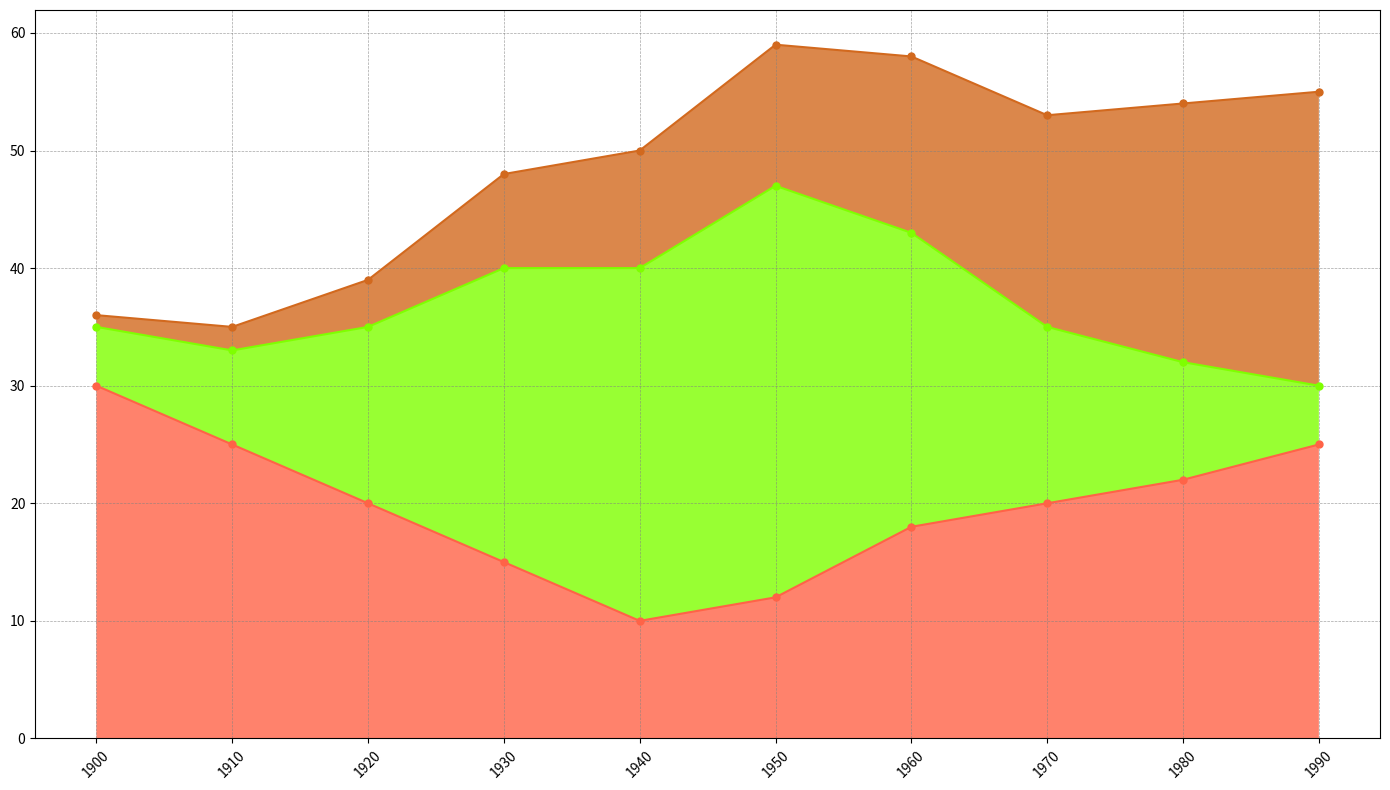

Write Python code to recreate this figure.
import matplotlib.pyplot as plt
import numpy as np

decades = np.arange(1900, 2000, 10)

romance = np.array([30, 25, 20, 15, 10, 12, 18, 20, 22, 25])
war = np.array([5, 8, 15, 25, 30, 35, 25, 15, 10, 5])
sci_fi = np.array([1, 2, 4, 8, 10, 12, 15, 18, 22, 25])

theme_data = np.vstack([romance, war, sci_fi])

plt.figure(figsize=(14, 8))

colors = ['#FF6347', '#7FFF00', '#D2691E']

plt.stackplot(decades, theme_data, colors=colors, alpha=0.8)

plt.grid(visible=True, color='grey', linestyle='--', linewidth=0.5, alpha=0.7)

for i, theme in enumerate(theme_data):
    plt.plot(decades, np.cumsum(theme_data, axis=0)[i], marker='o', markersize=5, color=colors[i])

plt.xticks(decades, rotation=45)

plt.tight_layout()

plt.show()
